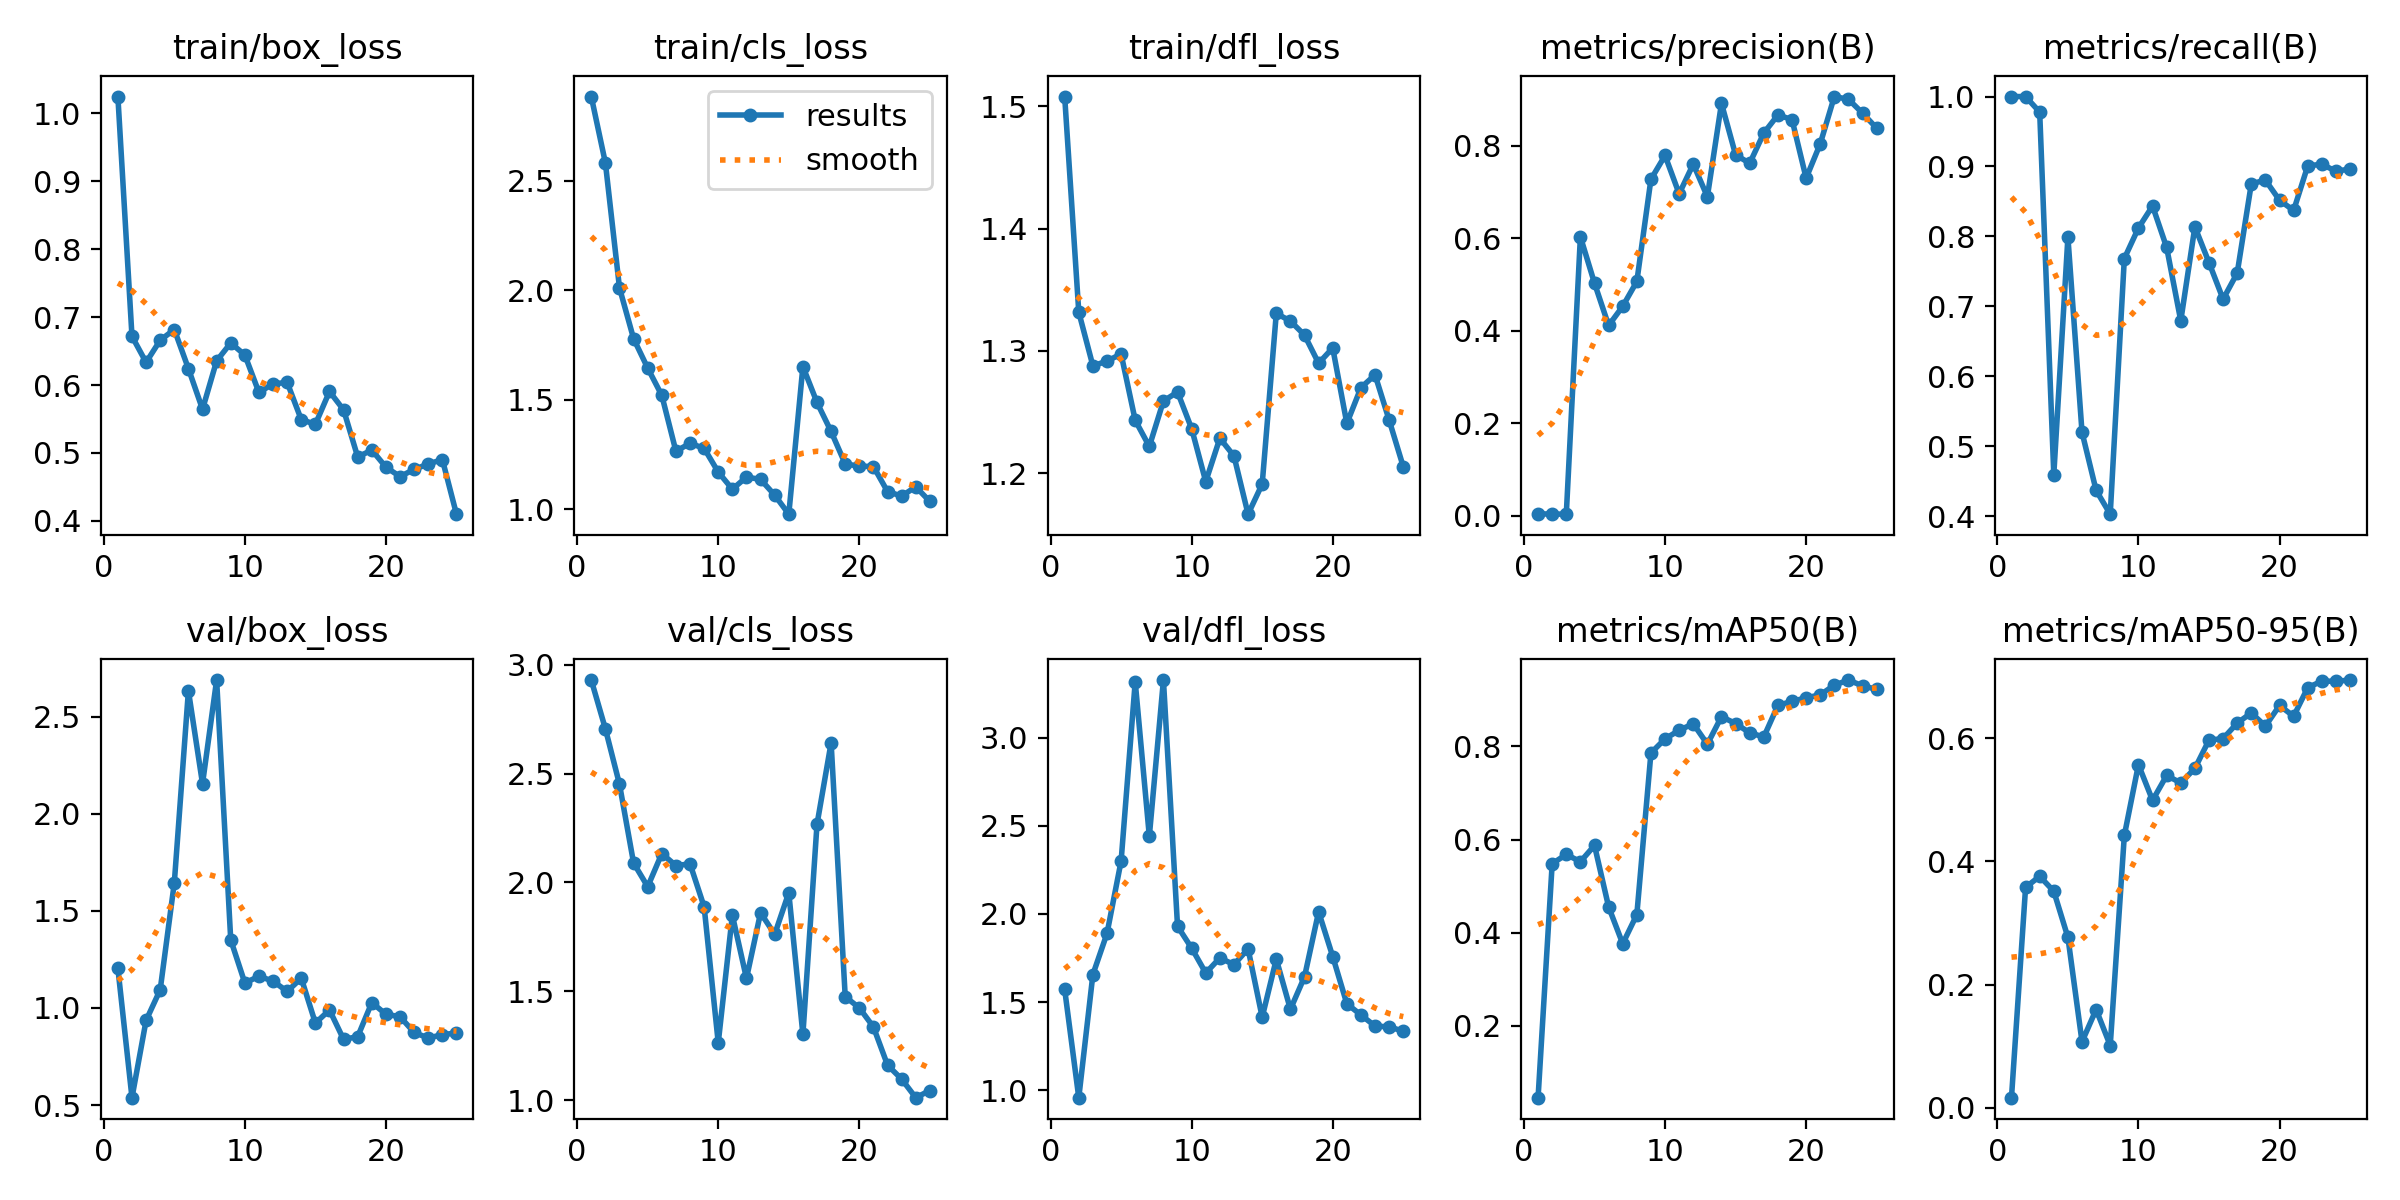

The table this chart was drawn from, first rows:
epoch, time, train/box_loss, train/cls_loss, train/dfl_loss, metrics/precision(B), metrics/recall(B), metrics/mAP50(B), metrics/mAP50-95(B), val/box_loss, val/cls_loss, val/dfl_loss, lr/pg0, lr/pg1, lr/pg2
1, 1.012, 1.025, 2.884, 1.508, 0.00389, 1, 0.04533, 0.0166, 1.205, 2.93, 1.572, 0.0001167, 0.0001167, 0.0001167
2, 1.756, 0.6717, 2.582, 1.332, 0.00358, 1, 0.5481, 0.3579, 0.5384, 2.706, 0.9577, 0.0002401, 0.0002401, 0.0002401
3, 2.489, 0.6334, 2.011, 1.288, 0.00325, 0.9778, 0.568, 0.376, 0.9361, 2.451, 1.656, 0.000353, 0.000353, 0.000353
4, 3.226, 0.666, 1.779, 1.292, 0.6036, 0.4593, 0.5524, 0.3517, 1.094, 2.089, 1.889, 0.0004554, 0.0004554, 0.0004554
5, 3.974, 0.6817, 1.645, 1.298, 0.503, 0.7988, 0.5873, 0.2769, 1.644, 1.981, 2.3, 0.0005471, 0.0005471, 0.0005471
6, 4.713, 0.6242, 1.52, 1.243, 0.4116, 0.5199, 0.4554, 0.1074, 2.633, 2.133, 3.317, 0.0006284, 0.0006284, 0.0006284
7, 5.444, 0.5644, 1.265, 1.222, 0.4531, 0.4368, 0.3761, 0.1597, 2.154, 2.078, 2.441, 0.000699, 0.000699, 0.000699
8, 6.174, 0.6356, 1.301, 1.259, 0.5067, 0.4027, 0.4387, 0.1012, 2.688, 2.086, 3.327, 0.0007591, 0.0007591, 0.0007591
9, 6.915, 0.6619, 1.278, 1.266, 0.728, 0.7684, 0.786, 0.4423, 1.351, 1.888, 1.93, 0.0008086, 0.0008086, 0.0008086
10, 7.636, 0.6442, 1.17, 1.236, 0.7794, 0.8121, 0.8163, 0.5572, 1.129, 1.264, 1.806, 0.0008476, 0.0008476, 0.0008476
11, 8.353, 0.589, 1.091, 1.193, 0.6964, 0.8435, 0.8348, 0.4993, 1.163, 1.85, 1.665, 0.000876, 0.000876, 0.000876
12, 9.053, 0.6018, 1.147, 1.229, 0.7608, 0.7841, 0.8488, 0.5397, 1.138, 1.56, 1.751, 0.0008938, 0.0008938, 0.0008938
13, 9.755, 0.6038, 1.136, 1.214, 0.6902, 0.6793, 0.8049, 0.5276, 1.085, 1.861, 1.713, 0.0008748, 0.0008748, 0.0008748
14, 10.45, 0.549, 1.065, 1.167, 0.8921, 0.8137, 0.864, 0.5511, 1.153, 1.762, 1.802, 0.0008088, 0.0008088, 0.0008088
15, 11.16, 0.5422, 0.9775, 1.191, 0.7807, 0.7626, 0.8493, 0.5971, 0.9221, 1.953, 1.414, 0.0007428, 0.0007428, 0.0007428
16, 12.25, 0.5905, 1.651, 1.331, 0.7626, 0.7103, 0.8293, 0.5996, 0.9899, 1.302, 1.744, 0.0006768, 0.0006768, 0.0006768
17, 12.97, 0.5634, 1.488, 1.324, 0.8279, 0.7475, 0.8205, 0.6247, 0.8381, 2.267, 1.459, 0.0006108, 0.0006108, 0.0006108
18, 13.69, 0.494, 1.355, 1.313, 0.8671, 0.8752, 0.8883, 0.6412, 0.8527, 2.641, 1.643, 0.0005448, 0.0005448, 0.0005448
19, 14.39, 0.5042, 1.207, 1.29, 0.857, 0.8805, 0.8969, 0.6198, 1.028, 1.475, 2.012, 0.0004788, 0.0004788, 0.0004788
20, 15.09, 0.4791, 1.197, 1.302, 0.7304, 0.8517, 0.9046, 0.6533, 0.9676, 1.424, 1.759, 0.0004127, 0.0004127, 0.0004127
21, 15.8, 0.4651, 1.195, 1.241, 0.8047, 0.8371, 0.9109, 0.6358, 0.9552, 1.336, 1.491, 0.0003467, 0.0003467, 0.0003467
22, 16.5, 0.4758, 1.081, 1.27, 0.9069, 0.9009, 0.9318, 0.6823, 0.874, 1.161, 1.427, 0.0002807, 0.0002807, 0.0002807
23, 17.2, 0.4836, 1.06, 1.28, 0.9009, 0.9032, 0.9427, 0.6928, 0.8452, 1.097, 1.364, 0.0002147, 0.0002147, 0.0002147
24, 17.91, 0.4903, 1.103, 1.243, 0.871, 0.8932, 0.9303, 0.6926, 0.8628, 1.012, 1.359, 0.0001487, 0.0001487, 0.0001487
25, 18.61, 0.4098, 1.036, 1.205, 0.8385, 0.8964, 0.9228, 0.6946, 0.8711, 1.045, 1.335, 8.26832e-05, 8.26832e-05, 8.26832e-05
